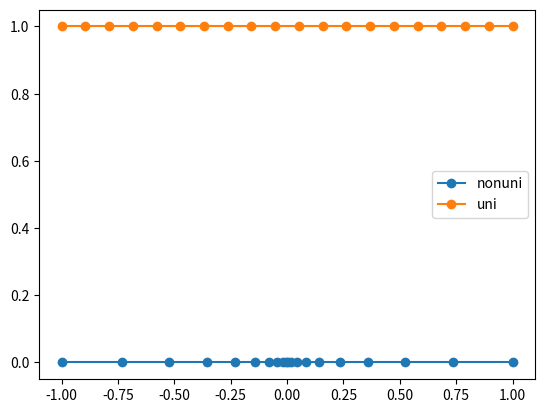
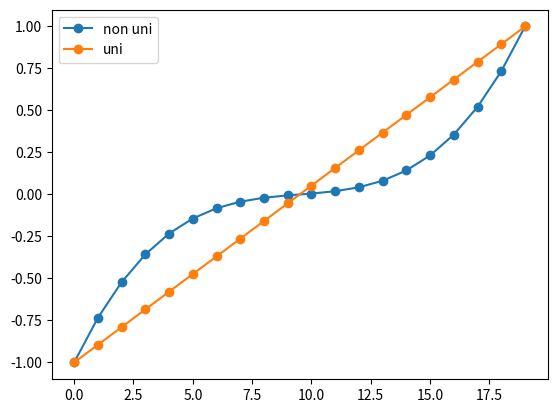

Reproduce these figures in Python, in order.
import numpy as np
import matplotlib.pyplot as plt


def g(eps,a):
    return (1-a)*eps**3+a*eps

eps = np.linspace(-1,1,20)
zerovec = np.zeros(len(eps))
onesvec = np.ones(len(eps))
x = g(eps,0.1) 

plt.figure()
plt.plot(x,zerovec,'-o',label="nonuni")
plt.plot(eps,onesvec,'-o',label="uni")
plt.legend()
plt.figure()
plt.plot(x,"-o",label="non uni")
plt.plot(eps,"-o",label="uni")
plt.legend()
plt.show()




